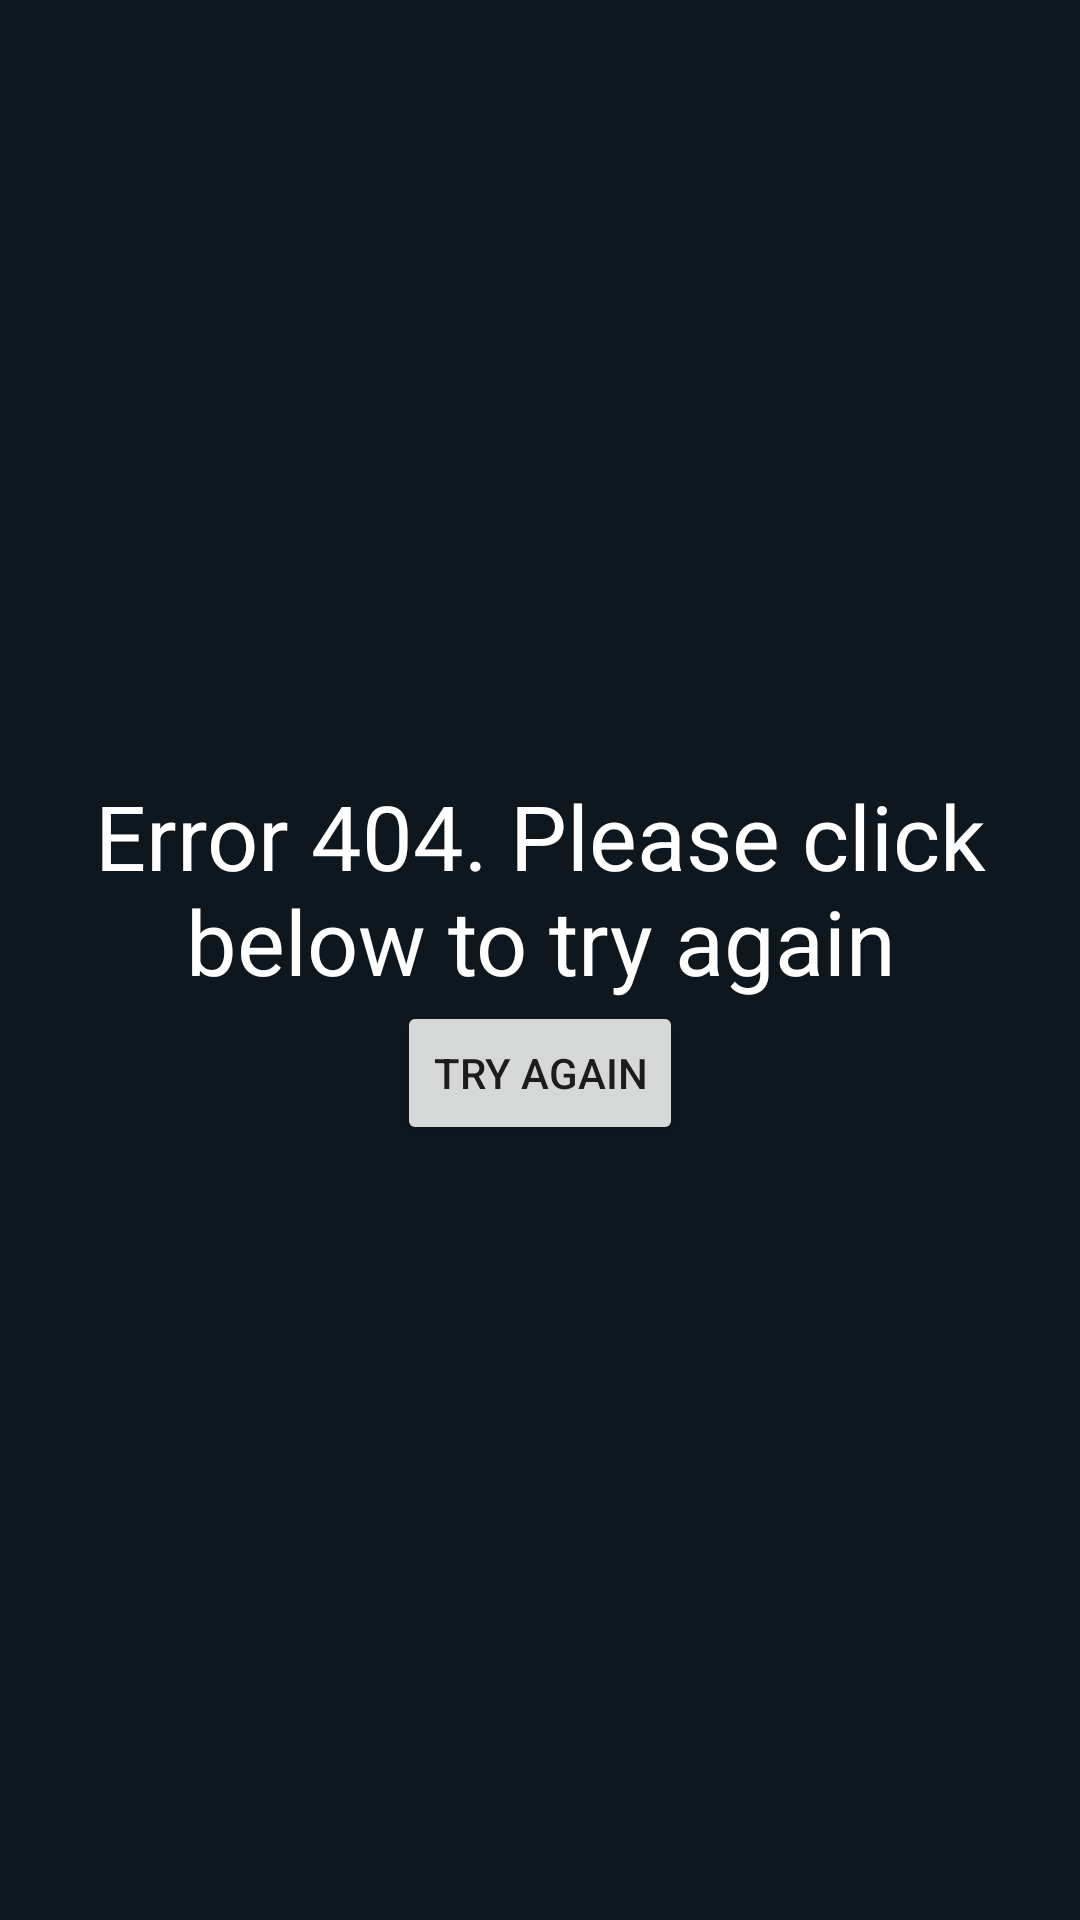

This screen was rendered from an Android layout file. Write that file and the resources it references.
<!-- AndroidManifest.xml: application theme MyMaterialTheme.Base -->
<!-- res/layout/activity_error.xml -->
<?xml version="1.0" encoding="utf-8"?>
<LinearLayout xmlns:android="http://schemas.android.com/apk/res/android"
    android:layout_width="match_parent"
    android:layout_height="match_parent"
    android:background="#0E171E"
    android:orientation="vertical"
    android:gravity="center"
    >

    <TextView
        android:layout_width="wrap_content"
        android:layout_height="wrap_content"
        android:gravity="center"
        android:text="Error 404. Please click below to try again"
        android:textColor="#FFFFFF"
        android:textSize="30sp" />

    <Button
        android:id="@+id/error_button"
        android:layout_width="wrap_content"
        android:layout_height="wrap_content"
        android:text="Try Again" />
</LinearLayout>
<!-- resources referenced by this layout -->
<resources>
  <style name="MyMaterialTheme.Base" parent="Theme.AppCompat.Light.DarkActionBar">
          <item name="windowNoTitle">false</item>
          <item name="windowActionBar">true</item>
          <item name="colorPrimary">@color/colorPrimary</item>
          <item name="colorPrimaryDark">@color/colorPrimaryDark</item>
          <item name="colorAccent">@color/colorAccent</item>
      </style>
  <color name="colorPrimary">#0E171E</color>
  <color name="colorPrimaryDark">#125688</color>
  <color name="colorAccent">#c8e8ff</color>
</resources>
